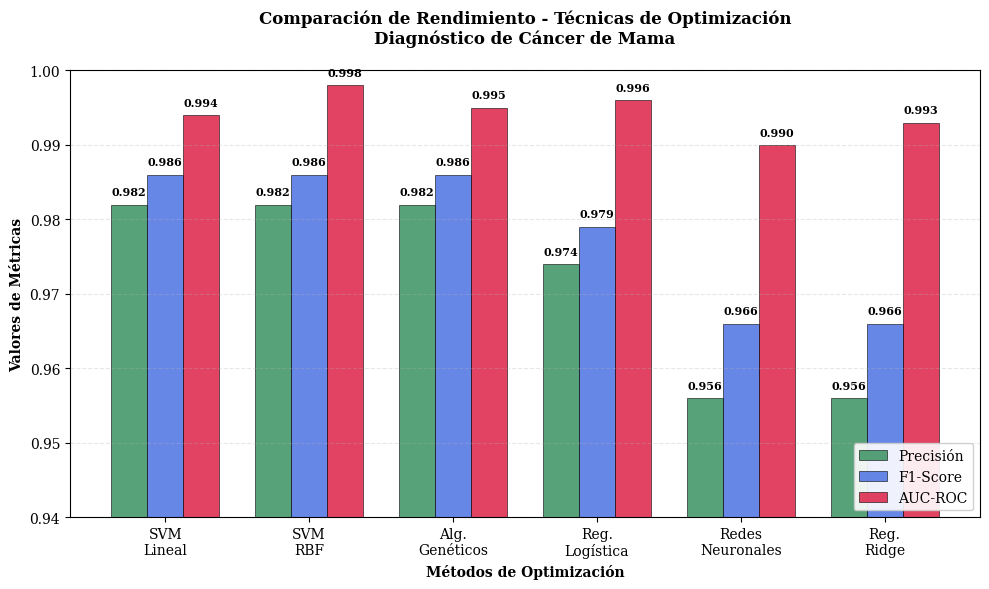

The matplotlib source for this figure:
import matplotlib.pyplot as plt
import numpy as np

# Configurar matplotlib para texto en español
plt.rcParams['font.family'] = 'serif'
plt.rcParams['font.size'] = 10
plt.rcParams['axes.unicode_minus'] = False

# Datos de tu tabla
metodos = ['SVM\nLineal', 'SVM\nRBF', 'Alg.\nGenéticos', 'Reg.\nLogística', 'Redes\nNeuronales', 'Reg.\nRidge']
precision = [0.982, 0.982, 0.982, 0.974, 0.956, 0.956]
f1_score = [0.986, 0.986, 0.986, 0.979, 0.966, 0.966]
auc = [0.994, 0.998, 0.995, 0.996, 0.990, 0.993]

# Posiciones de las barras
x = np.arange(len(metodos))
width = 0.25  # ancho de las barras

# Crear figura única
fig, ax = plt.subplots(figsize=(10, 6))

# Crear barras agrupadas
bars1 = ax.bar(x - width, precision, width, label='Precisión', color='#2E8B57', alpha=0.8, edgecolor='black', linewidth=0.5)
bars2 = ax.bar(x, f1_score, width, label='F1-Score', color='#4169E1', alpha=0.8, edgecolor='black', linewidth=0.5)
bars3 = ax.bar(x + width, auc, width, label='AUC-ROC', color='#DC143C', alpha=0.8, edgecolor='black', linewidth=0.5)

# Configurar el gráfico
ax.set_xlabel('Métodos de Optimización', fontweight='bold')
ax.set_ylabel('Valores de Métricas', fontweight='bold')
ax.set_title('Comparación de Rendimiento - Técnicas de Optimización\nDiagnóstico de Cáncer de Mama', 
             fontsize=12, fontweight='bold', pad=20)
ax.set_xticks(x)
ax.set_xticklabels(metodos)
ax.legend(loc='lower right', framealpha=0.9)
ax.set_ylim(0.94, 1.0)
ax.grid(axis='y', alpha=0.3, linestyle='--')

# Añadir valores encima de las barras
def agregar_valores(bars, valores):
    for bar, valor in zip(bars, valores):
        height = bar.get_height()
        ax.text(bar.get_x() + bar.get_width()/2., height + 0.001,
                f'{valor:.3f}', ha='center', va='bottom', fontweight='bold', fontsize=8)

agregar_valores(bars1, precision)
agregar_valores(bars2, f1_score)
agregar_valores(bars3, auc)

# Ajustar layout
plt.tight_layout()

# Guardar la figura en alta resolución
plt.savefig('grafico_resultados_optimizacion.png', dpi=300, bbox_inches='tight', 
            facecolor='white', edgecolor='none')
plt.savefig('grafico_resultados_optimizacion.pdf', bbox_inches='tight', 
            facecolor='white', edgecolor='none')

plt.show()

print("Gráfico guardado como:")
print("- grafico_resultados_optimizacion.png (para insertar en LaTeX)")
print("- grafico_resultados_optimizacion.pdf (versión vectorial)")